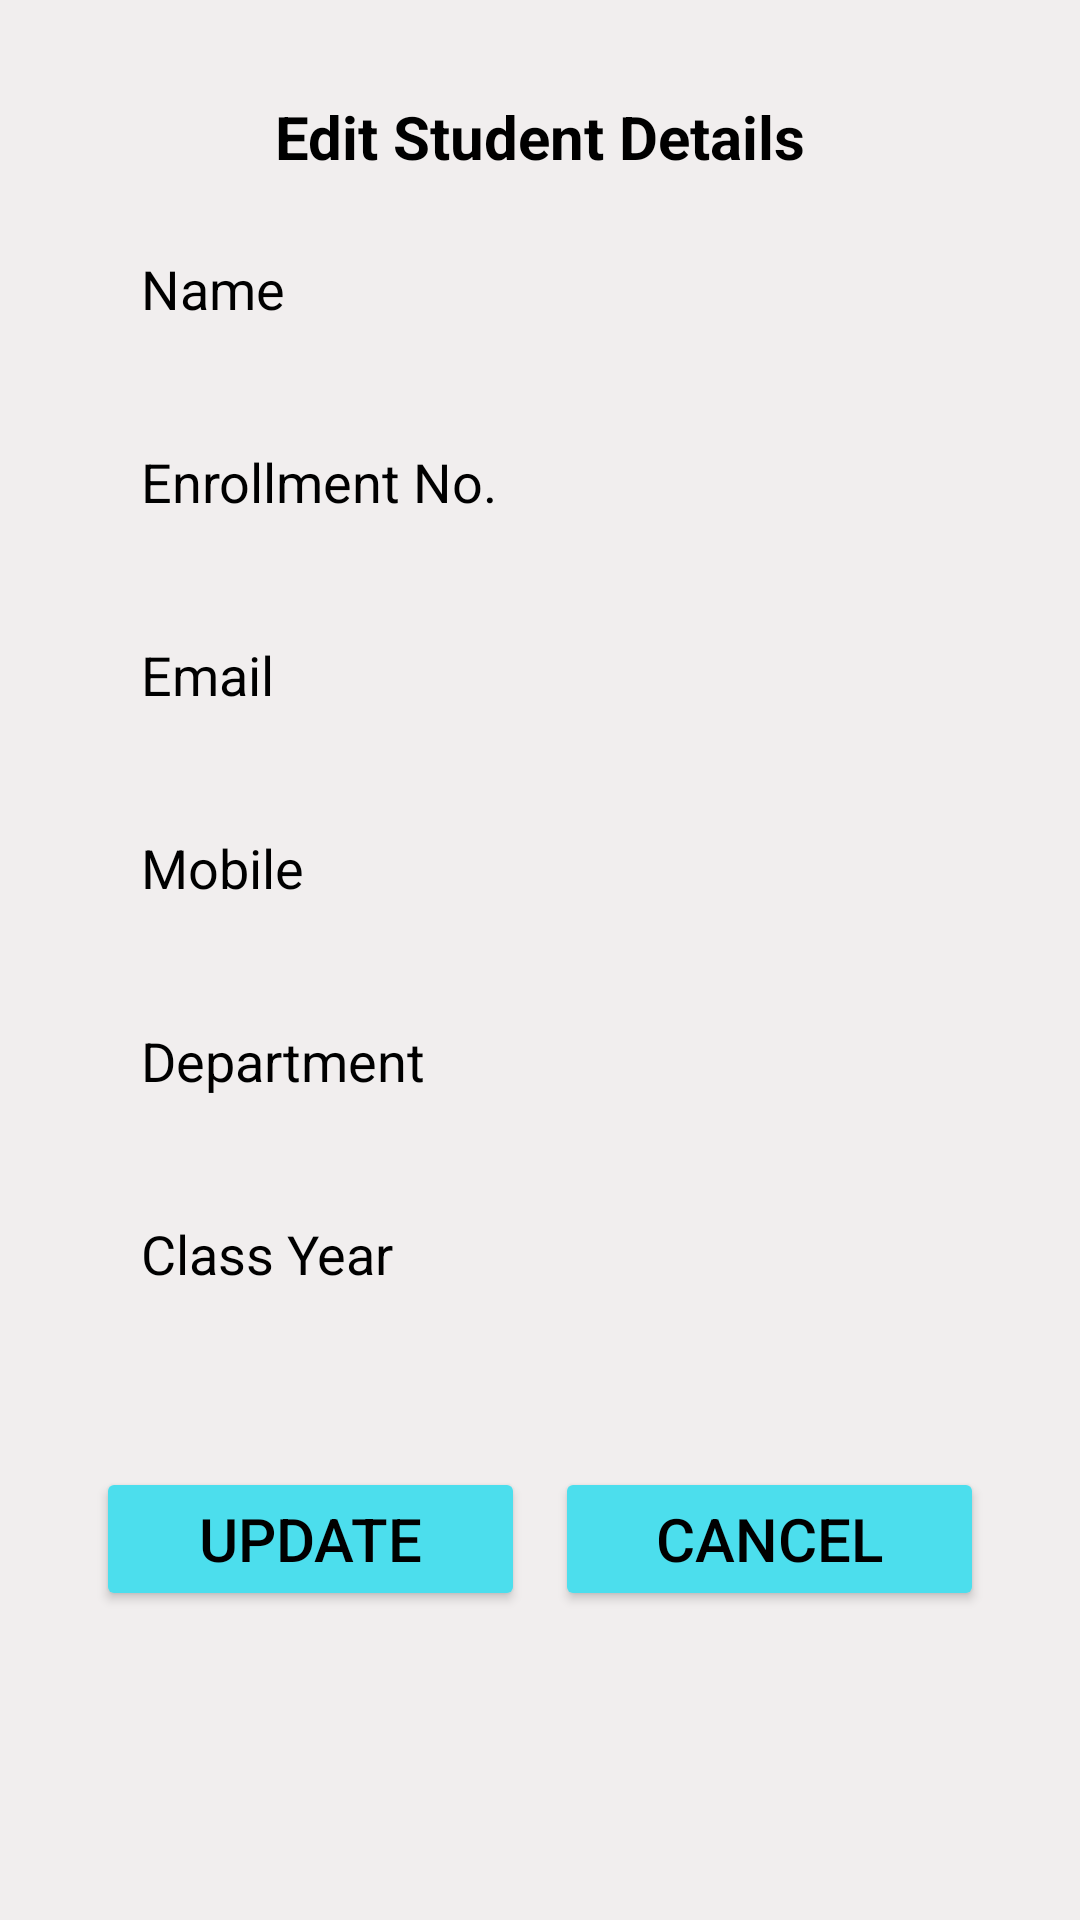

The Android layout XML behind this screen, and the referenced resources:
<!-- AndroidManifest.xml: application theme Theme.StudentTracking -->
<!-- res/layout/activity_edit_student.xml -->
<?xml version="1.0" encoding="utf-8"?>
<ScrollView xmlns:android="http://schemas.android.com/apk/res/android"
    android:layout_width="match_parent"
    android:layout_height="match_parent"
    android:padding="16dp"
    android:background="@color/light">

    <LinearLayout
        android:layout_width="match_parent"
        android:layout_height="match_parent"
        android:orientation="vertical"
        android:padding="16dp"
        android:background="@color/light">

        <TextView
            android:layout_width="match_parent"
            android:layout_height="wrap_content"
            android:text="Edit Student Details"
            android:textSize="20sp"
            android:textStyle="bold"
            android:textColor="@color/black"
            android:gravity="center"
            android:paddingBottom="10dp" />

        <EditText
            android:id="@+id/etName"
            android:layout_width="match_parent"
            android:layout_height="wrap_content"
            android:hint="Name"
            android:background="@drawable/shape"
            android:padding="15dp"
            android:textColor="@color/black"
            android:textColorHint="@color/black"
            android:layout_marginBottom="10dp"
            android:inputType="text" />

        <EditText
            android:id="@+id/etEnrollment"
            android:layout_width="match_parent"
            android:layout_height="wrap_content"
            android:hint="Enrollment No."
            android:background="@drawable/shape"
            android:padding="15dp"
            android:textColor="@color/black"
            android:textColorHint="@color/black"
            android:layout_marginBottom="10dp"
            android:inputType="text"
            android:enabled="false" />

        <EditText
            android:id="@+id/etEmail"
            android:layout_width="match_parent"
            android:layout_height="wrap_content"
            android:hint="Email"
            android:background="@drawable/shape"
            android:padding="15dp"
            android:textColor="@color/black"
            android:textColorHint="@color/black"
            android:layout_marginBottom="10dp"
            android:inputType="textEmailAddress" />

        <EditText
            android:id="@+id/etMobile"
            android:layout_width="match_parent"
            android:layout_height="wrap_content"
            android:hint="Mobile"
            android:background="@drawable/shape"
            android:padding="15dp"
            android:textColor="@color/black"
            android:textColorHint="@color/black"
            android:layout_marginBottom="10dp"
            android:inputType="phone" />

        <EditText
            android:id="@+id/etDepartment"
            android:layout_width="match_parent"
            android:layout_height="wrap_content"
            android:hint="Department"
            android:focusable="false"
            android:background="@drawable/shape"
            android:padding="15dp"
            android:textColor="@color/black"
            android:textColorHint="@color/black"
            android:layout_marginBottom="10dp"
            android:inputType="text" />

        <EditText
            android:id="@+id/etClassYear"
            android:layout_width="match_parent"
            android:layout_height="wrap_content"
            android:hint="Class Year"
            android:background="@drawable/shape"
            android:padding="15dp"
            android:textColor="@color/black"
            android:textColorHint="@color/black"
            android:layout_marginBottom="10dp"
            android:inputType="text" />

        <Spinner
            android:id="@+id/spinnerStatus"
            android:layout_width="match_parent"
            android:visibility="invisible"
            android:layout_height="wrap_content" />

        <LinearLayout
            android:layout_width="match_parent"
            android:layout_height="wrap_content"
            android:orientation="horizontal"
            android:gravity="center"
            android:paddingTop="10dp">

            <Button
                android:id="@+id/btnUpdate"
                android:layout_width="0dp"
                android:layout_weight="1"
                android:backgroundTint="#4CDEED"
                android:textSize="20dp"
                android:textColor="@color/black"
                android:layout_height="wrap_content"
                android:text="Update" />

            <Button
                android:id="@+id/btnCancel"
                android:layout_width="0dp"
                android:layout_weight="1"
                android:layout_height="wrap_content"
                android:textSize="20dp"
                android:backgroundTint="#4CDEED"
                android:textColor="@color/black"
                android:text="Cancel"
                android:layout_marginStart="10dp" />
        </LinearLayout>
    </LinearLayout>
</ScrollView>
<!-- resources referenced by this layout -->
<resources>
  <color name="black">#FF000000</color>
  <color name="light">#F1EEEE</color>
  <style name="Theme.StudentTracking" parent="Base.Theme.StudentTracking" />
  <style name="Base.Theme.StudentTracking" parent="Theme.Material3.DayNight.NoActionBar">
          
          
      </style>
</resources>
